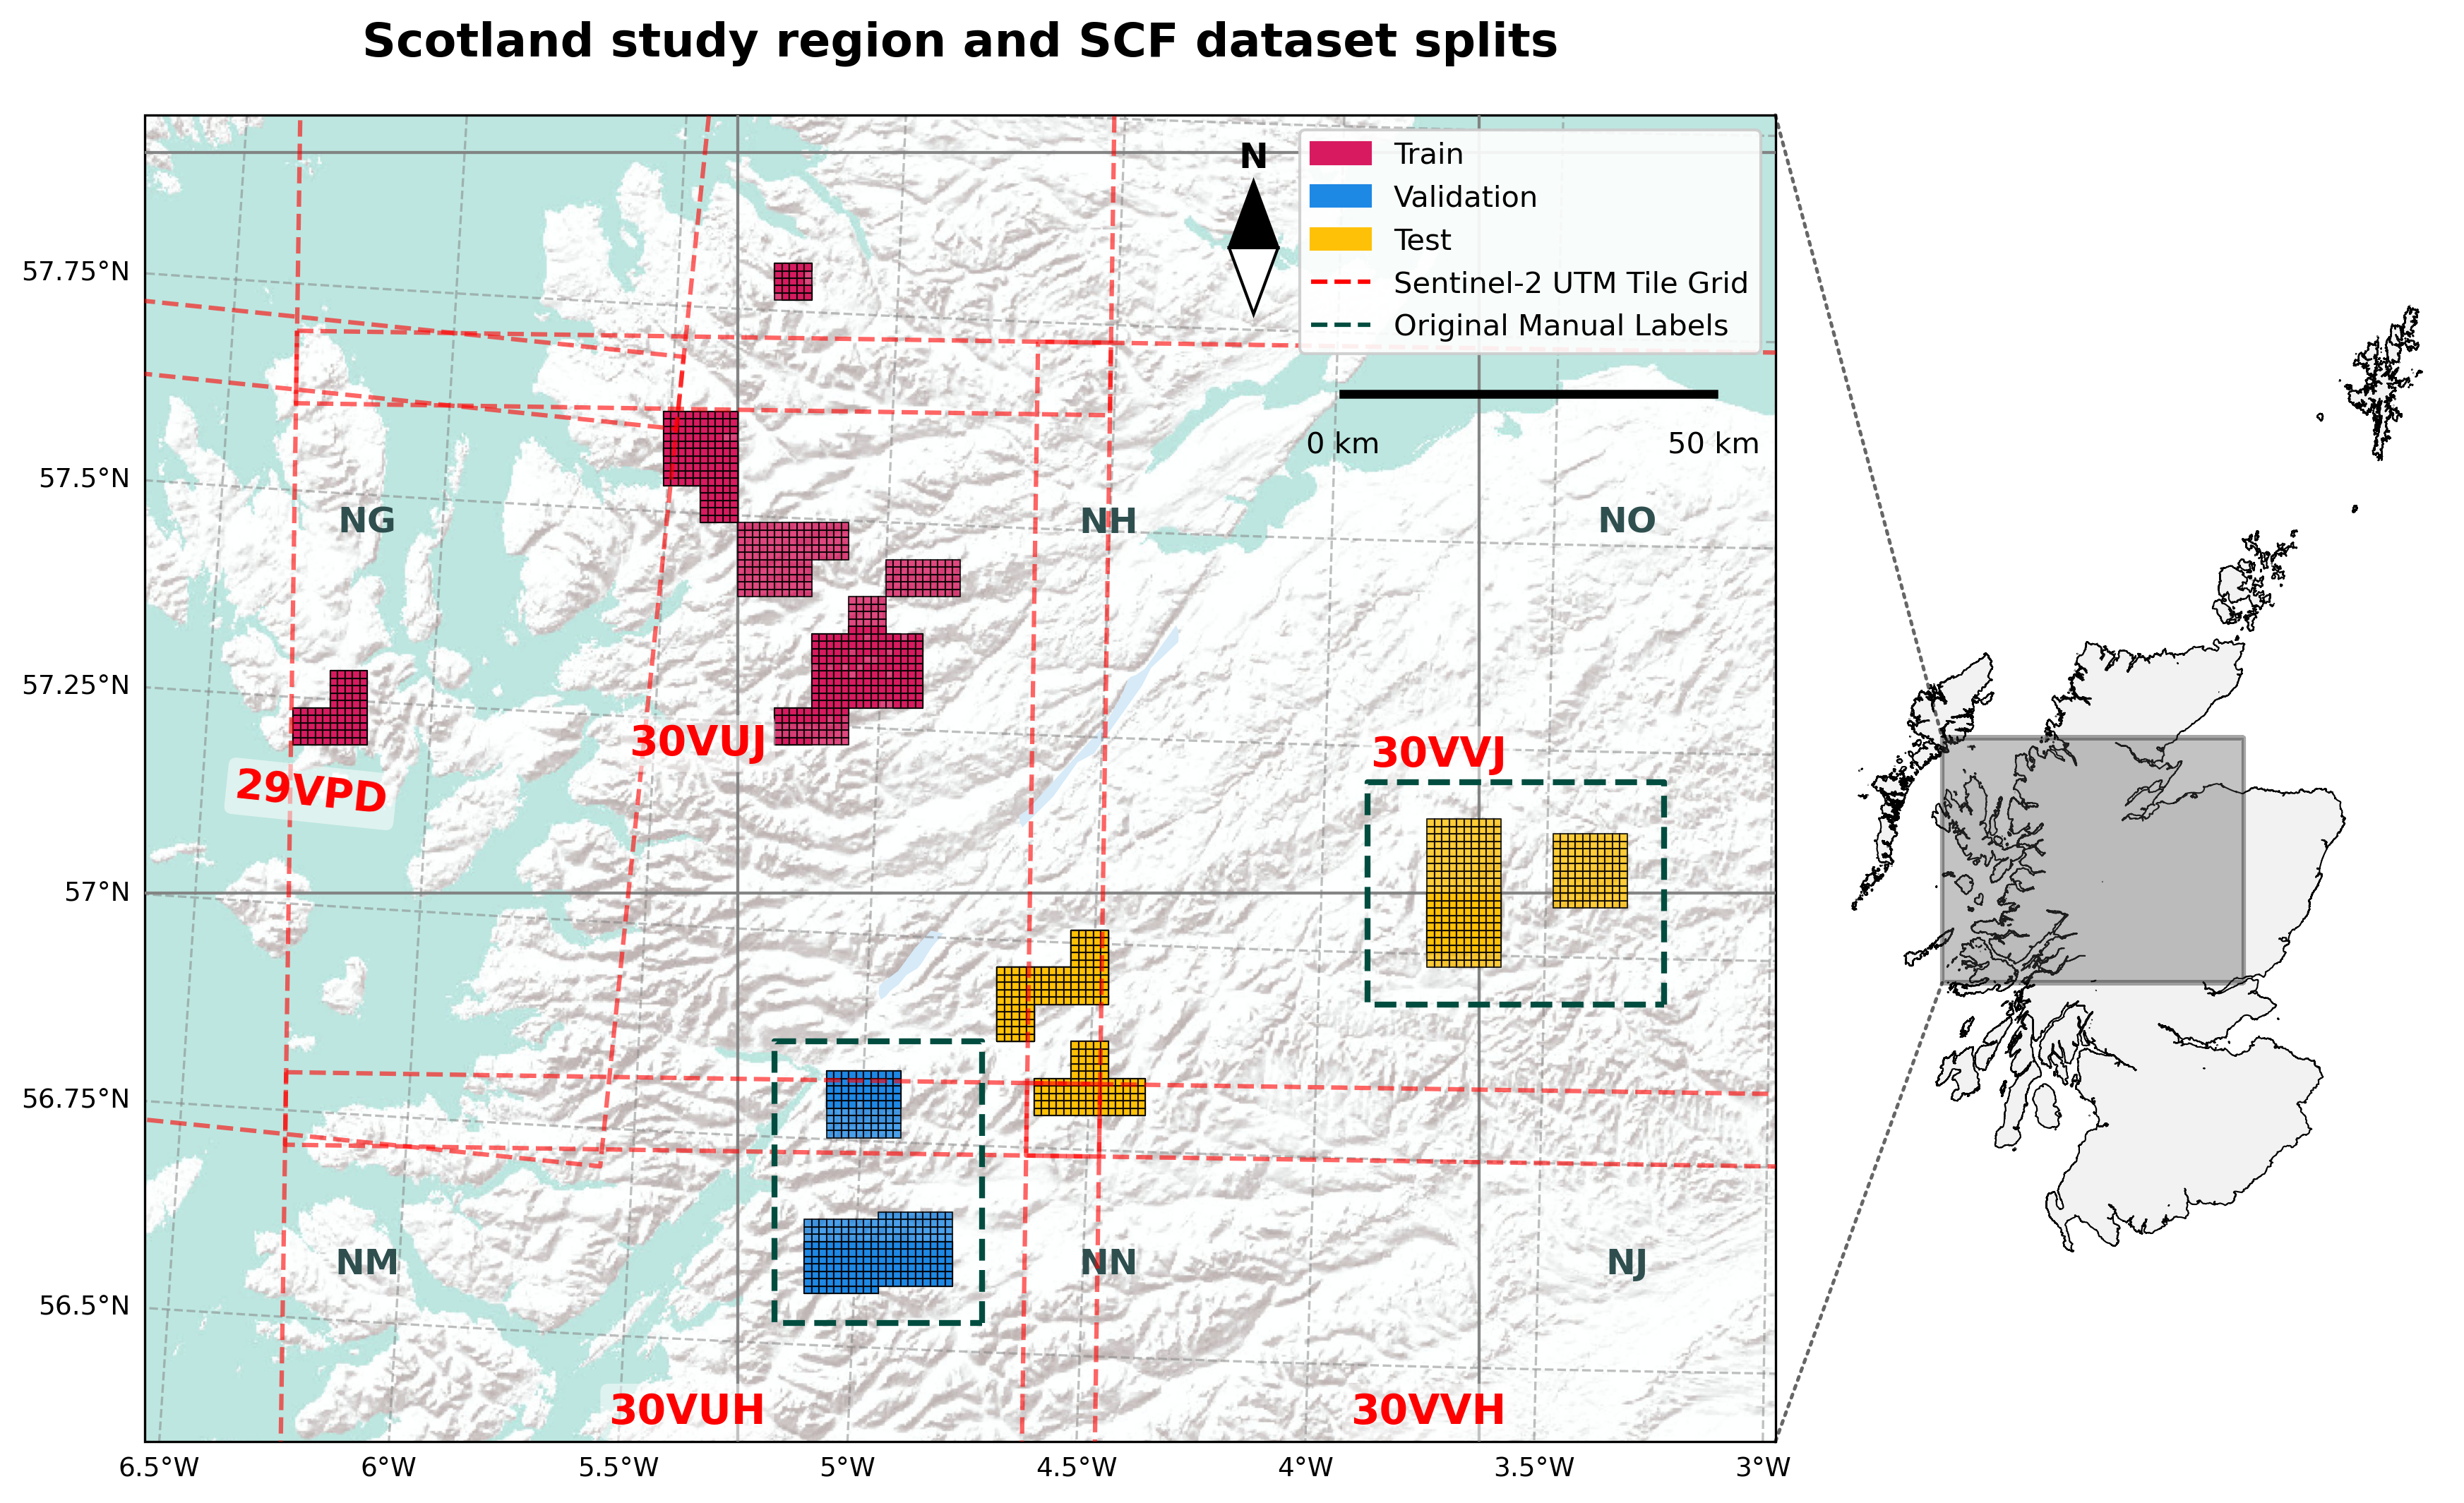

Reproduce this figure in Python.
import pandas as pd
import geopandas as gpd
from shapely.geometry import box
import matplotlib.pyplot as plt
import matplotlib.patches as mpatches
from matplotlib.patches import ConnectionPatch  # <-- NEW IMPORT
from matplotlib.lines import Line2D
import cartopy.crs as ccrs

import cartopy.feature as cfeature
import cartopy.io.img_tiles as cimgt

# ==============================================================================

# --- STEP 1: LOAD AND PREPARE THE FINAL CLEANED SPLIT DATA ---

import os
import glob

path = '/home/users/leamhowe/sensecdt/1_DETECT/data/s2_training_scf'
path_2 = '/home/users/leamhowe/sensecdt/1_DETECT/data/s2_training_scf/original_training_set'

def glob_from_both(pattern):
    # search both paths and return sorted unique results
    a = glob.glob(f'{path}/{pattern}')
    b = glob.glob(f'{path_2}/{pattern}')
    return sorted(set(a + b))

# total number of files
all_files = glob_from_both('*.zarr')
len(all_files)

my_files_df = pd.DataFrame({'filepath': all_files})

def extract_grid_ref(file_path):
    tile_name = os.path.basename(file_path).split('_')[-1].split('.')[0]
    return tile_name

# Apply the function to create a new column
my_files_df['tile_name'] = my_files_df['filepath'].apply(extract_grid_ref)

os_bng_path = '~/sensecdt/OSGB_data/os_bng_grids/os_bng_grids.gpkg'
bng_1km_gdf = gpd.read_file(os_bng_path,layer='1km_grid')

# read in osgb 100km grid for context
bng_100km_gdf = gpd.read_file(os_bng_path, layer='100km_grid')

print("Loading the final, cleaned dataset split...")

# This is the definitive file created by the reassignment script
split_file_path = '/home/users/leamhowe/phd/1_DETECT/SPUN/spun-scf/dev_notebooks/dataset_splits_cleaned_reassigned.csv'
splits_df = pd.read_csv(split_file_path)

# Create a 'tile_name' column from the filepath to allow merging
splits_df['tile_name'] = splits_df['filepath'].str.split('/').str[-1].str.split('_').str[1].str.replace('.zarr', '')

merged_df = my_files_df.merge(
    bng_1km_gdf[['tile_name', 'geometry']],
    on='tile_name',
    how='left'   # 'left' keeps all your file rows; use 'inner' if you only want matches
)

merged_gdf = gpd.GeoDataFrame(merged_df, geometry='geometry', crs=bng_1km_gdf.crs)

# Merge the split info with your main GeoDataFrame containing the 1km geometries
merged_gdf_cleaned = merged_gdf.merge(splits_df[['tile_name', 'split_cleaned']], on='tile_name', how='left')
merged_gdf_cleaned = merged_gdf_cleaned.dropna(subset=['split_cleaned'])


# ==============================================================================
# --- STEP 2: PLOTTING ---

def add_scale_bar_osgb(ax, length_km, location_frac=(0.5, 0.05), text_offset_m=5000):
    xlim = ax.get_xlim() 
    ylim = ax.get_ylim()
    start_x = xlim[0] + (xlim[1] - xlim[0]) * location_frac[0]
    start_y = ylim[0] + (ylim[1] - ylim[0]) * location_frac[1]
    ax.plot([start_x, start_x + length_km * 1000], [start_y, start_y],
            color='black', linewidth=3, transform=ax.projection, zorder=10)
    ax.text(start_x, start_y - text_offset_m, '0 km',
            ha='center', va='top', transform=ax.projection, fontsize=10, zorder=10)
    ax.text(start_x + length_km * 1000, start_y - text_offset_m, f'{length_km} km',
            ha='center', va='top', transform=ax.projection, fontsize=10, zorder=10)

def add_north_arrow_stylized(ax, location=(0.95, 0.95), size=0.08):
    x, y = location
    north_triangle = mpatches.Polygon([[x, y + size], [x - size*0.3, y], [x + size*0.3, y]],
                                      facecolor='black', edgecolor='black', transform=ax.transAxes, zorder=20)
    south_triangle = mpatches.Polygon([[x, y - size], [x - size*0.3, y], [x + size*0.3, y]],
                                      facecolor='white', edgecolor='black', transform=ax.transAxes, zorder=20)
    ax.add_patch(north_triangle)
    ax.add_patch(south_triangle)
    ax.text(x, y + size * 1.1, 'N', transform=ax.transAxes,
            ha='center', va='bottom', fontsize=12, fontweight='bold', zorder=21)

# Enable KML driver for Geopandas
import fiona
fiona.drvsupport.supported_drivers['libkml'] = 'rw'
fiona.drvsupport.supported_drivers['LIBKML'] = 'rw'

# Define map projection 
projection = ccrs.OSGB()

# ==============================================================================
# --- Create figure with 2 subplots (1 row, 2 columns) ---
fig, (ax, ax_context) = plt.subplots(
    1, 2, 
    figsize=(14, 12), 
    gridspec_kw={'width_ratios': [4, 1.5], 'wspace': 0.05}, 
    subplot_kw={'projection': projection}
)
# ==============================================================================

# Define the main map extent
buffer = 20000
total_bounds_1km = merged_gdf_cleaned.total_bounds
map_extent = [total_bounds_1km[0] - buffer, total_bounds_1km[2] + buffer,
              total_bounds_1km[1] - buffer, total_bounds_1km[3] + buffer]
ax.set_extent(map_extent, crs=projection)

# Add geographic features and background terrain to MAIN map
ax.add_feature(cfeature.LAND.with_scale('10m'), zorder=0, facecolor='#EBEDEF')
ax.add_feature(cfeature.LAKES.with_scale('10m'), zorder=1, facecolor='#D6EAF8')

class EsriTerrain(cimgt.GoogleTiles):
    def _image_url(self, tile):
        x, y, z = tile
        return f"https://server.arcgisonline.com/ArcGIS/rest/services/World_Terrain_Base/MapServer/tile/{z}/{y}/{x}"

esri_terrain = EsriTerrain()
ax.add_image(esri_terrain, 9)

# --- Plot the 100km BNG grid boxes and labels (INTEGRATED) ---
map_extent_polygon = box(map_extent[0], map_extent[2], map_extent[1], map_extent[3])
relevant_100km_grid = bng_100km_gdf[bng_100km_gdf.intersects(map_extent_polygon)]

ax.add_geometries(relevant_100km_grid['geometry'], crs=projection, facecolor='none', edgecolor='gray', linewidth=1, linestyle='-', alpha=0.8, zorder=3)

manual_100km_tiles = ['NO', 'NJ'] 
label_locations_100km = {
    'NO': (320000, 850000), 
    'NJ': (320000, 750000)  
}

for idx, row in relevant_100km_grid.iterrows():
    tile_name = row['tile_name']
    if map_extent_polygon.contains(row.geometry.centroid) and tile_name not in manual_100km_tiles:
        label_locations_100km[tile_name] = (row.geometry.centroid.x, row.geometry.centroid.y)

for tile_name, (x, y) in label_locations_100km.items():
    ax.text(x, y, tile_name, 
            horizontalalignment='center', verticalalignment='center', 
            transform=projection, fontsize=12, fontweight='bold', 
            color='darkslategrey', zorder=4)

# --- PLOT AND LABEL ONLY THE S2 TILES USED IN THE DATASET ---
dataset_s2_tiles_with_T = splits_df['s2_tile_id'].unique().tolist()
dataset_s2_tiles_for_kml = [tile_id[1:] for tile_id in dataset_s2_tiles_with_T]

s2_kml_path = '/home/users/leamhowe/sensecdt/1_DETECT/data/S2A_OPER_GIP_TILPAR_MPC__20151209T095117_V20150622T000000_21000101T000000_B00.kml'
s2_tiles_gdf = gpd.read_file(s2_kml_path, driver='KML')
s2_tiles_osgb = s2_tiles_gdf.to_crs(projection)
relevant_s2_tiles = s2_tiles_osgb[s2_tiles_osgb['Name'].isin(dataset_s2_tiles_for_kml)]

if not relevant_s2_tiles.empty:
    ax.add_geometries(relevant_s2_tiles['geometry'], crs=projection,
                          facecolor='none', edgecolor='red', linewidth=1.5,
                          linestyle='--', alpha=0.6, zorder=10)

    tiles_to_label_list = ['29VPD', '30VUJ', '30VVJ', '30VUH', '30VVH']
    good_tile_names = ['30VUJ', '30VVJ']
    good_tiles_gdf = relevant_s2_tiles[relevant_s2_tiles['Name'].isin(good_tile_names)]
    
    label_locations = {
        row['Name']: (row.geometry.centroid.x, row.geometry.centroid.y)
        for idx, row in good_tiles_gdf.iterrows()
    }

    try:
        vpd_centroid = relevant_s2_tiles[relevant_s2_tiles['Name'] == '29VPD'].geometry.iloc[0].centroid
        label_locations['29VPD'] = (vpd_centroid.x+10000, vpd_centroid.y - 10000) 
    except IndexError:
        pass

    vuh_centroid = relevant_s2_tiles[relevant_s2_tiles['Name'] == '30VUH'].geometry.iloc[0].centroid
    label_locations['30VUH'] = (vuh_centroid.x, 730000) 
    vvh_centroid = relevant_s2_tiles[relevant_s2_tiles['Name'] == '30VVH'].geometry.iloc[0].centroid
    label_locations['30VVH'] = (vvh_centroid.x, 730000) 

    for tile_name, (x, y) in label_locations.items():
        rotation_angle = 0 
        if tile_name == '29VPD':
            rotation_angle = 354 

        ax.text(x, y, tile_name,
                horizontalalignment='center', verticalalignment='center',
                transform=projection, fontsize=14, fontweight='bold', color='red',
                bbox=dict(facecolor='white', alpha=0.5, edgecolor='none', boxstyle='round,pad=0.2'), 
                zorder=11, rotation=rotation_angle)

# --- Plot 1km tiles by their FINAL cleaned split ---
color_map = {
    'Train': '#D81B60',      
    'Validation': '#1E88E5', 
    'Test': '#FFC107'        
}

for split_group, group_color in color_map.items():
    group_gdf = merged_gdf_cleaned[merged_gdf_cleaned['split_cleaned'] == split_group]
    if not group_gdf.empty:
        ax.add_geometries(group_gdf['geometry'], crs=projection, facecolor=group_color, edgecolor='black', linewidth=0.5, alpha=0.8, zorder=5)

# --- ADD HIGHLIGHT BOXES ---
box_a_coords = [205000, 742000, 233000, 780000]
box_b_coords = [285000, 785000, 325000, 815000]
box_a_geom = box(box_a_coords[0], box_a_coords[1], box_a_coords[2], box_a_coords[3])
box_b_geom = box(box_b_coords[0], box_b_coords[1], box_b_coords[2], box_b_coords[3])
highlight_boxes_gdf = gpd.GeoDataFrame({'label': ['A', 'B']}, geometry=[box_a_geom, box_b_geom], crs="EPSG:27700")
ax.add_geometries(highlight_boxes_gdf['geometry'], crs=projection, facecolor='none', edgecolor='#004D40', linewidth=2, linestyle='--', zorder=15)

# --- Create combined legend ---
legend_patches = [mpatches.Patch(color=color, label=label) for label, color in color_map.items()]
s2_grid_line = Line2D([0], [0], label='Sentinel-2 UTM Tile Grid', color='red', linestyle='--', linewidth=1.5,)
legend_patches.append(s2_grid_line)
highlight_line = Line2D([0], [0], label='Original Manual Labels', color='#004D40', linestyle='--', linewidth=1.5)
legend_patches.append(highlight_line)

leg = ax.legend(handles=legend_patches, 
                loc='upper right', 
                bbox_to_anchor=(1.0, 1.0),
                bbox_transform=ax.transAxes, 
                frameon=True, framealpha=0.9)
leg.set_zorder(20) 

# --- Add cartographic elements ---
gl = ax.gridlines(draw_labels=True, linewidth=0.8, color='gray', alpha=0.5, linestyle='--')
gl.top_labels = False; gl.right_labels = False
gl.x_inline = False; gl.y_inline = False
gl.xlabel_style = {'size': 9}; gl.ylabel_style = {'size': 9}

add_scale_bar_osgb(ax, 50, location_frac=(0.735, 0.79)) 
add_north_arrow_stylized(ax, location=(0.68, 0.9), size=0.05) 
ax.set_title('Scotland study region and SCF dataset splits', fontsize=16, fontweight='bold', pad=20)


# ==============================================================================
# --- 8. CONTEXT MAP (RIGHT PLOT - SCOTLAND ONLY) ---
scotland_path = './LSCMAP_SCOTLAND.geojson'

if os.path.exists(scotland_path):
    scot_gdf = gpd.read_file(scotland_path)
    if scot_gdf.crs != "EPSG:27700":
        scot_gdf = scot_gdf.to_crs(epsg=27700)
    
    scot_outline = scot_gdf.dissolve()
    
    # Minimalist greyscale map
    scot_outline.plot(ax=ax_context, facecolor='#F2F2F2', edgecolor='black', linewidth=0.5, zorder=5)
    
    scot_bounds = scot_outline.total_bounds
    pad = 15000 
    ax_context.set_extent(
        [scot_bounds[0] - pad, scot_bounds[2] + pad, 
         scot_bounds[1] - pad, scot_bounds[3] + pad], 
        crs=projection
    )

    # Plot the Bounding Box in minimalist style
    bbox_gdf = gpd.GeoDataFrame({'geometry': [map_extent_polygon]}, crs="EPSG:27700")
    bbox_gdf.plot(ax=ax_context, facecolor='#555555', alpha=0.35, edgecolor='black', linewidth=1.5, zorder=10)

    # Bottom Title
    # ax_context.text(0.5, -0.05, 'Scotland', 
    #                 transform=ax_context.transAxes, 
    #                 fontsize=14, fontweight='bold', color='#333333', 
    #                 horizontalalignment='center', verticalalignment='top')
    ax_context.set_axis_off()

    # --- 9. DRAW CONNECTION LINES ---
    # Top Line: From Top-Right of Main Map to Top-Left of Context Bounding Box
    con1 = ConnectionPatch(
        xyA=(1.0, 1.0), coordsA=ax.transAxes,                   # Top-right of main ax
        xyB=(map_extent[0], map_extent[3]), coordsB=ax_context.transData,  # Top-left of context bbox
        axesA=ax, axesB=ax_context,
        color="black", linestyle=":", linewidth=1.2, alpha=0.6, zorder=15
    )
    
    # Bottom Line: From Bottom-Right of Main Map to Bottom-Left of Context Bounding Box
    con2 = ConnectionPatch(
        xyA=(1.0, 0.0), coordsA=ax.transAxes,                   # Bottom-right of main ax
        xyB=(map_extent[0], map_extent[2]), coordsB=ax_context.transData,  # Bottom-left of context bbox
        axesA=ax, axesB=ax_context,
        color="black", linestyle=":", linewidth=1.2, alpha=0.6, zorder=15
    )
    
    fig.add_artist(con1)
    fig.add_artist(con2)

else:
    print("Warning: scotland_path not found. Context map could not be rendered.")
    ax_context.set_axis_off()
# ==============================================================================


# --- Save the figure ---
output_filename = 'fig3_context_map_v6.png'
plt.savefig(output_filename, dpi=300, bbox_inches='tight')

print(f"\nFinal map with cleaned S2 tile split saved as {output_filename}")
plt.show()
